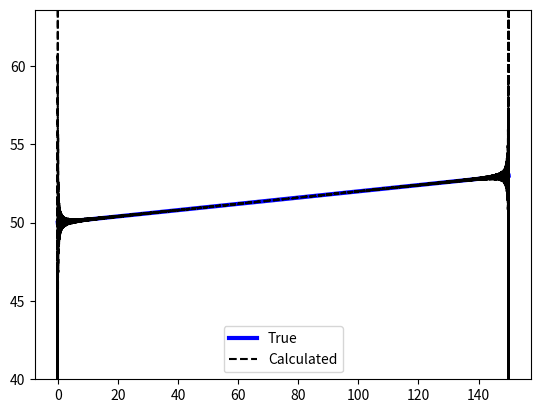

Reproduce this figure in Python.
import numpy as np
from matplotlib import pyplot as plt
from numpy import sin, diff, unwrap, angle
from scipy.signal import hilbert

omega0=50
alpha=0.01
fs=1024
dt=1/fs
t=np.arange(0,150+dt,dt)
x=sin(omega0*t+alpha*t**2)
omega=omega0+2*alpha*t
fig=plt.figure('fig1')

y=hilbert(x)
instfreq = diff(unwrap(angle(y)))/dt
plt.plot(t,omega,'b',linewidth='3',label='True')
plt.plot(t[0:-1],instfreq,'k--',label='Calculated')
plt.ylim(omega0*0.8,(2*t[-1]*alpha+omega0)*1.2)
plt.legend()
plt.show()

